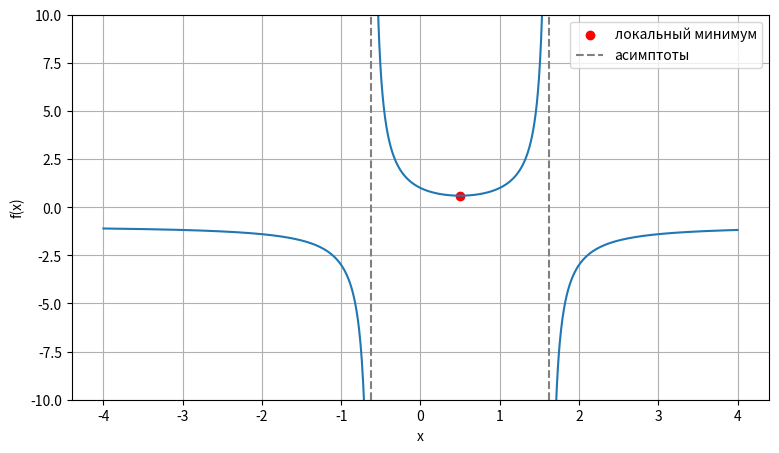
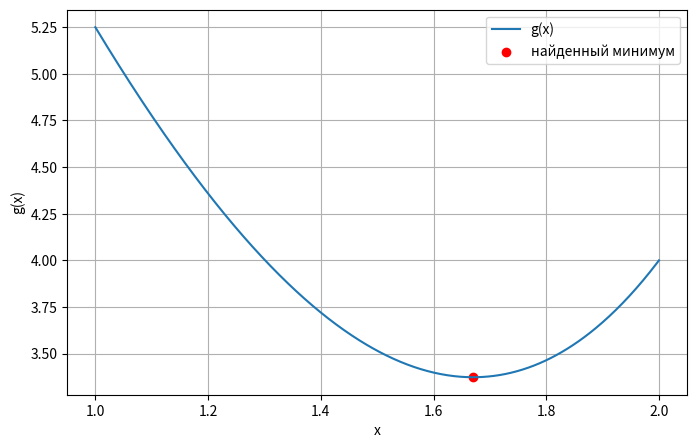

Python code for these plots, in order:
import matplotlib.pyplot as plt
import numpy as np

def f1(x):
    return (1 - x + x**2) / (1 + x - x**2)

alpha = (1 - np.sqrt(5)) / 2
beta = (1 + np.sqrt(5)) / 2
x_min_1 = 1 / 2
f_min_1 = f1(x_min_1)

print(f"alpha = {alpha:.6f}")
print(f"beta = {beta:.6f}")
print(f"x_min = {x_min_1:.6f}")
print(f"f(x_min) = {f_min_1:.6f}")

segments = [
    np.linspace(-4, alpha - 0.02, 400),
    np.linspace(alpha + 0.02, beta - 0.02, 800),
    np.linspace(beta + 0.02, 4, 400),
]

plt.figure(figsize=(9, 5))
for xs in segments:
    plt.plot(xs, f1(xs), color="C0")
plt.scatter([x_min_1], [f_min_1], color="red", label="локальный минимум")
plt.axvline(alpha, color="gray", linestyle="--", label="асимптоты")
plt.axvline(beta, color="gray", linestyle="--")
plt.ylim(-10, 10)
plt.grid(True)
plt.xlabel("x")
plt.ylabel("f(x)")
plt.legend()
plt.show()

def dichotomy(func, a, b, eps):
    delta = eps / 2
    history = []
    iteration = 0

    while b - a > eps:
        x_left = (a + b - delta) / 2
        x_right = (a + b + delta) / 2
        f_left = func(x_left)
        f_right = func(x_right)

        old_a, old_b = a, b
        if f_left < f_right:
            b = x_right
        else:
            a = x_left

        iteration += 1
        history.append((iteration, old_a, old_b, x_left, x_right, f_left, f_right, a, b, b - a))

    x_star = (a + b) / 2
    return x_star, func(x_star), history

def g(x):
    return x**4 / 4 + x**2 - 8 * x + 12

x_star_1, f_star_1, history_1 = dichotomy(g, 1, 2, 0.001)
print(f"x* = {x_star_1:.9f}")
print(f"f* = {f_star_1:.9f}")
print(f"Количество итераций = {len(history_1)}")

for row in history_1:
    k, a, b, xl, xr, fl, fr, new_a, new_b, length = row
    print(f"{k:2d}: [{a:.6f}; {b:.6f}], xL={xl:.6f}, xR={xr:.6f}, "
          f"fL={fl:.6f}, fR={fr:.6f}, новый отрезок=[{new_a:.6f}; {new_b:.6f}], длина={length:.6f}")

xs = np.linspace(1, 2, 500)
plt.figure(figsize=(8, 5))
plt.plot(xs, g(xs), label="g(x)")
plt.scatter([x_star_1], [f_star_1], color="red", label="найденный минимум")
plt.grid(True)
plt.xlabel("x")
plt.ylabel("g(x)")
plt.legend()
plt.show()
